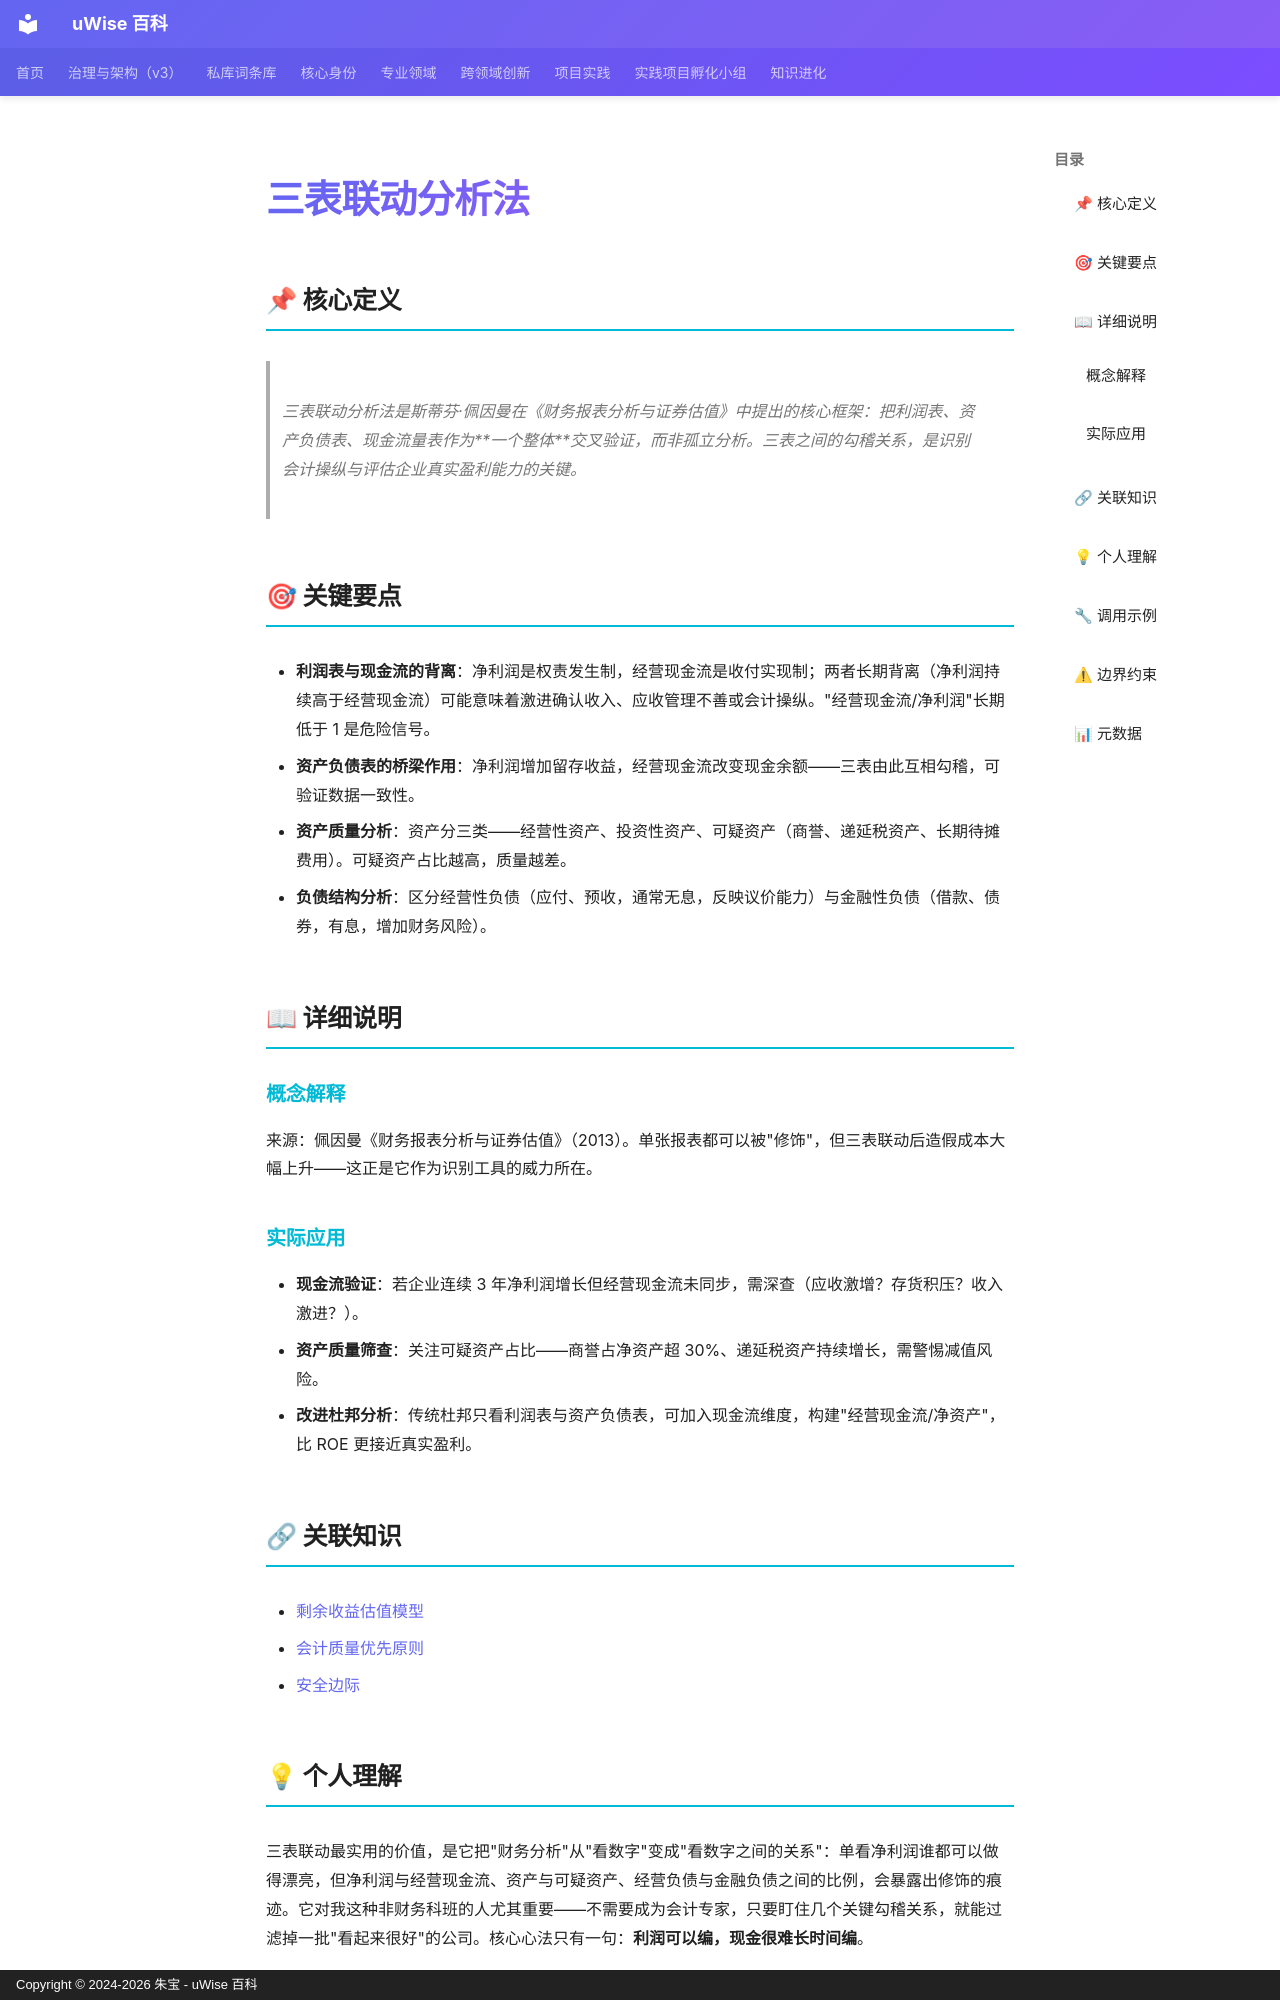

repository: zhubao315/uWise · page: vault-encyclopedia/md-7eeabdf0/index.html · generator: mkdocs · copyright: Copyright © 2024-2026 朱宝 - uWise 百科

---
title: "三表联动分析法"
description: "三表联动分析法是斯蒂芬·佩因曼在《财务报表分析与证券估值》中提出的核心框架：把利润表、资产负债表、现金流量表作为一个整体交叉验证，而非孤立分析。三表之间的勾稽关系，是识别会计操纵与评估企业真实盈利能力的关键。"
---

# 三表联动分析法

## 📌 核心定义

> 三表联动分析法是斯蒂芬·佩因曼在《财务报表分析与证券估值》中提出的核心框架：把利润表、资产负债表、现金流量表作为**一个整体**交叉验证，而非孤立分析。三表之间的勾稽关系，是识别会计操纵与评估企业真实盈利能力的关键。

## 🎯 关键要点

- **利润表与现金流的背离**：净利润是权责发生制，经营现金流是收付实现制；两者长期背离（净利润持续高于经营现金流）可能意味着激进确认收入、应收管理不善或会计操纵。"经营现金流/净利润"长期低于 1 是危险信号。
- **资产负债表的桥梁作用**：净利润增加留存收益，经营现金流改变现金余额——三表由此互相勾稽，可验证数据一致性。
- **资产质量分析**：资产分三类——经营性资产、投资性资产、可疑资产（商誉、递延税资产、长期待摊费用）。可疑资产占比越高，质量越差。
- **负债结构分析**：区分经营性负债（应付、预收，通常无息，反映议价能力）与金融性负债（借款、债券，有息，增加财务风险）。

## 📖 详细说明

### 概念解释

来源：佩因曼《财务报表分析与证券估值》（2013）。单张报表都可以被"修饰"，但三表联动后造假成本大幅上升——这正是它作为识别工具的威力所在。

### 实际应用

- **现金流验证**：若企业连续 3 年净利润增长但经营现金流未同步，需深查（应收激增？存货积压？收入激进？）。
- **资产质量筛查**：关注可疑资产占比——商誉占净资产超 30%、递延税资产持续增长，需警惕减值风险。
- **改进杜邦分析**：传统杜邦只看利润表与资产负债表，可加入现金流维度，构建"经营现金流/净资产"，比 ROE 更接近真实盈利。

## 🔗 关联知识

- [剩余收益估值模型](../md-faf0176a/)
- [会计质量优先原则](../md-6a027bbc/)
- [安全边际](../md-21e4edc8/)

## 💡 个人理解

三表联动最实用的价值，是它把"财务分析"从"看数字"变成"看数字之间的关系"：单看净利润谁都可以做得漂亮，但净利润与经营现金流、资产与可疑资产、经营负债与金融负债之间的比例，会暴露出修饰的痕迹。它对我这种非财务科班的人尤其重要——不需要成为会计专家，只要盯住几个关键勾稽关系，就能过滤掉一批"看起来很好"的公司。核心心法只有一句：**利润可以编，现金很难长时间编**。

---
